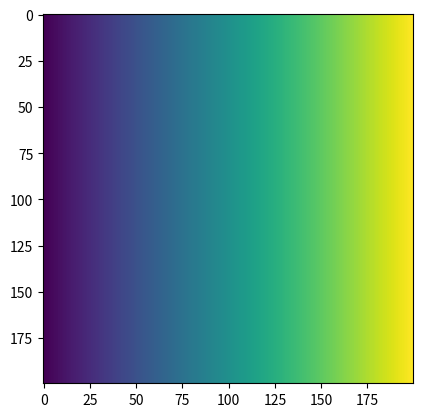

This figure's Python source:
import numpy as np
import matplotlib.pyplot as plt
def calculate_coördinates_values(x_range, y_range, width):
    """hierbij gebruiken we de range van de waarde om x aantal waardes te leggen op de assen en een 2d numpy array te maken met de bijbehorende coordinaten"""
    value_array = np.zeros([width, width, 1])
    for i in range(0, width):
        y = y_range[0] + i*(y_range[1]-y_range[0])/width #bereken width aantal y coordinaten
        X = np.zeros([width, 1])
        for j in range(0, width):
            x = x_range[0] + j*(x_range[1]-x_range[0])/width #bereken voor elk y coordinaat een width aantal x coordinaten
            value = calculate_value(x,y) 
            X[j] = value
        value_array[i] = X
    
    #np array array in array 
    # 1 array is een rij met kolommen, andere plaatje
    #min + (variable * deltaminmax/200)
    return value_array

def calculate_value(x,y):
    """use this function to calculate an iteration of a mandelbrot, if it diverges to infinity return 0"""
    n = 1
    a_n = 0
    end = False

    while end == False:
        if n == 100:
            n = 0
            end = True
        if abs(a_n) > 2:
            end = True
        
        a_n = a_n**2 + complex (x, y)
        n += 1
    return n

    #while loop, als n == 100 -> n = 0, abs momenteel nummer > 2 geef n. anders n + 1 & functie a_n



def assign_color(all_values, width):
    """hierbij wordt de diverging index omgezet naar een value op het kleurenschema"""
    # maak waarde 0 tot ? naar 0 tot 255 voor kleur 
    max_n = all_values.max()
    color_values = np.zeros([width, width, 1])
    for i in range(0, width):
        array_y_values = all_values[i]
        color_row = np.zeros([width, 1])
        for j in range(0, width):
            point_value = array_y_values[j]
            color = (j*255)/max_n
            color_row[j] = int(color)
        color_values[i] = color_row
    return color_values

def plot_image(array_color_values):
    plt.imshow(array_color_values)
    plt.show

def draw_mandel(width):
    """"teken een plaatje van de mandel in een x bij x groote """
    import numpy as np
    import matplotlib.pyplot as plt 
    x_range = [-1.5, 0.5]
    y_range = [-1, 1]

    values_array = calculate_coördinates_values(x_range, y_range, width)
    color_array = assign_color(values_array, width)

    plot_image(color_array)


draw_mandel(200)
    
 
    


